The GitHub repository losstime1220/test contains a labelled image folder "dog_wolf" with 2 categories: dog, wolf. Examples follow, each with its label.

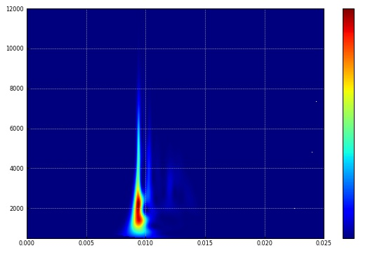
Label: wolf

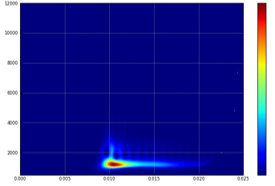
Label: dog

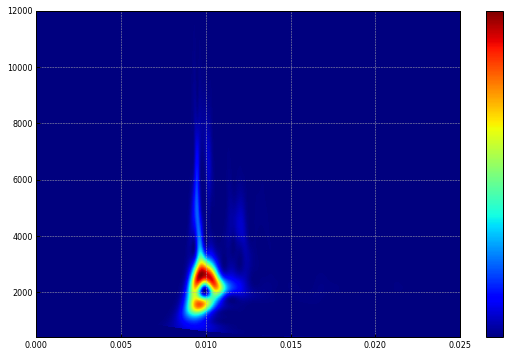
Label: wolf

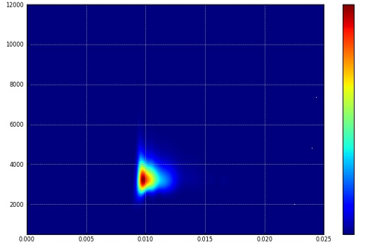
Label: dog

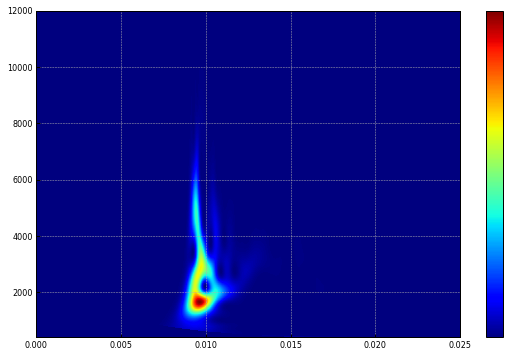
Label: wolf

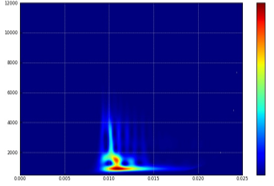
Label: dog
